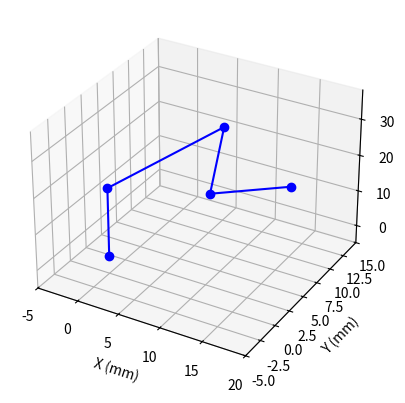

Reproduce this figure in Python.
# -*- coding: utf-8 -*-
"""
Created on Sun Jul 30 15:29:02 2023

[redacted]
"""

import numpy as np
import matplotlib.pyplot as plt
from mpl_toolkits.mplot3d import Axes3D


# Inverse kinematics

l1 = 19
l2 = 18
l3 = 18
l4 = 8

theta = np.pi/2
cx = 15
cy = 15

radius = 5

px = cx-radius*np.cos(theta)
py = cy-radius*np.sin(theta)
pz = 15
phi = 0

q1 = np.arctan2(py,px)


eq1 = px/np.cos(q1) - l4*np.cos(phi)

eq2 = pz-l1-l4*np.sin(phi)

n1 = (eq1*eq1 + eq2*eq2 - l2*l2 - l3*l3)/(2*l2*l3)

n2 = -np.sqrt(1-n1*n1)

q3 = np.arctan2(n2,n1)

k1 = l2+l3*np.cos(q3)
k2 = l2*np.sin(q3)

q2 = np.arctan2(eq2,eq1) - np.arctan2(k2,k1)

q4 = phi-q2-q3


#forward kinematics

#define cos and sin 
c1 = np.cos(q1)
c2 = np.cos(q2)
c3 = np.cos(q3)
c4 = np.cos(q4)

c12 = np.cos(q1+q2)
c23 = np.cos(q2+q3)
c234 = np.cos(q2+q3+q4)


s1 = np.sin(q1)
s2 = np.sin(q2)
s3 = np.sin(q3)
s4 = np.sin(q4)

s12 = np.sin(q1+q2)
s23 = np.sin(q2+q3)
s234 = np.sin(q2+q3+q4) 

#Equations

#base
x1 = 0
y1 = 0
z1 = 0

#first link
x2=0
y2=0
z2 = l1

#second
x3 = l2*c1*c2
y3 = l2*c2*s1
z3 = l1+l2*s2

#third
x4 = c1*(l3*c23+l2*c2)
y4 = s1*(l3*c23+l2*c2)
z4 = l1+l3*s23+l2*s2

#end effector
x5 = c1*(l2*c2+l3*c23+l4*c234)
y5 = s1*(l2*c2+l3*c23+l4*c234)
z5 = l1 + l2*s2 + l3*s23 + l4*s234




fig = plt.figure()
ax = fig.add_subplot(111, projection='3d')

# Plot the first link
ax.plot([x1, x2, x3, x4, x5], [y1, y2, y3, y4, y5], [z1, z2, z3, z4, z5], 'bo-')

# Set axis labels
ax.set_xlabel('X (mm)')
ax.set_ylabel('Y (mm)')
ax.set_zlabel('Z (mm)')

# Set plot limits
ax.set_xlim([min(x1, x2, x3, x4, x5) - 5, max(x1, x2, x3, x4, x5) + 5])
ax.set_ylim([min(y1, y2, y3, y4, y5) - 5, max(y1, y2, y3, y4, y5) + 5])
ax.set_zlim([min(z1, z2, z3, z4, z5) - 5, max(z1, z2, z3, z4, z5) + 5])

# Show the plot
plt.show()


